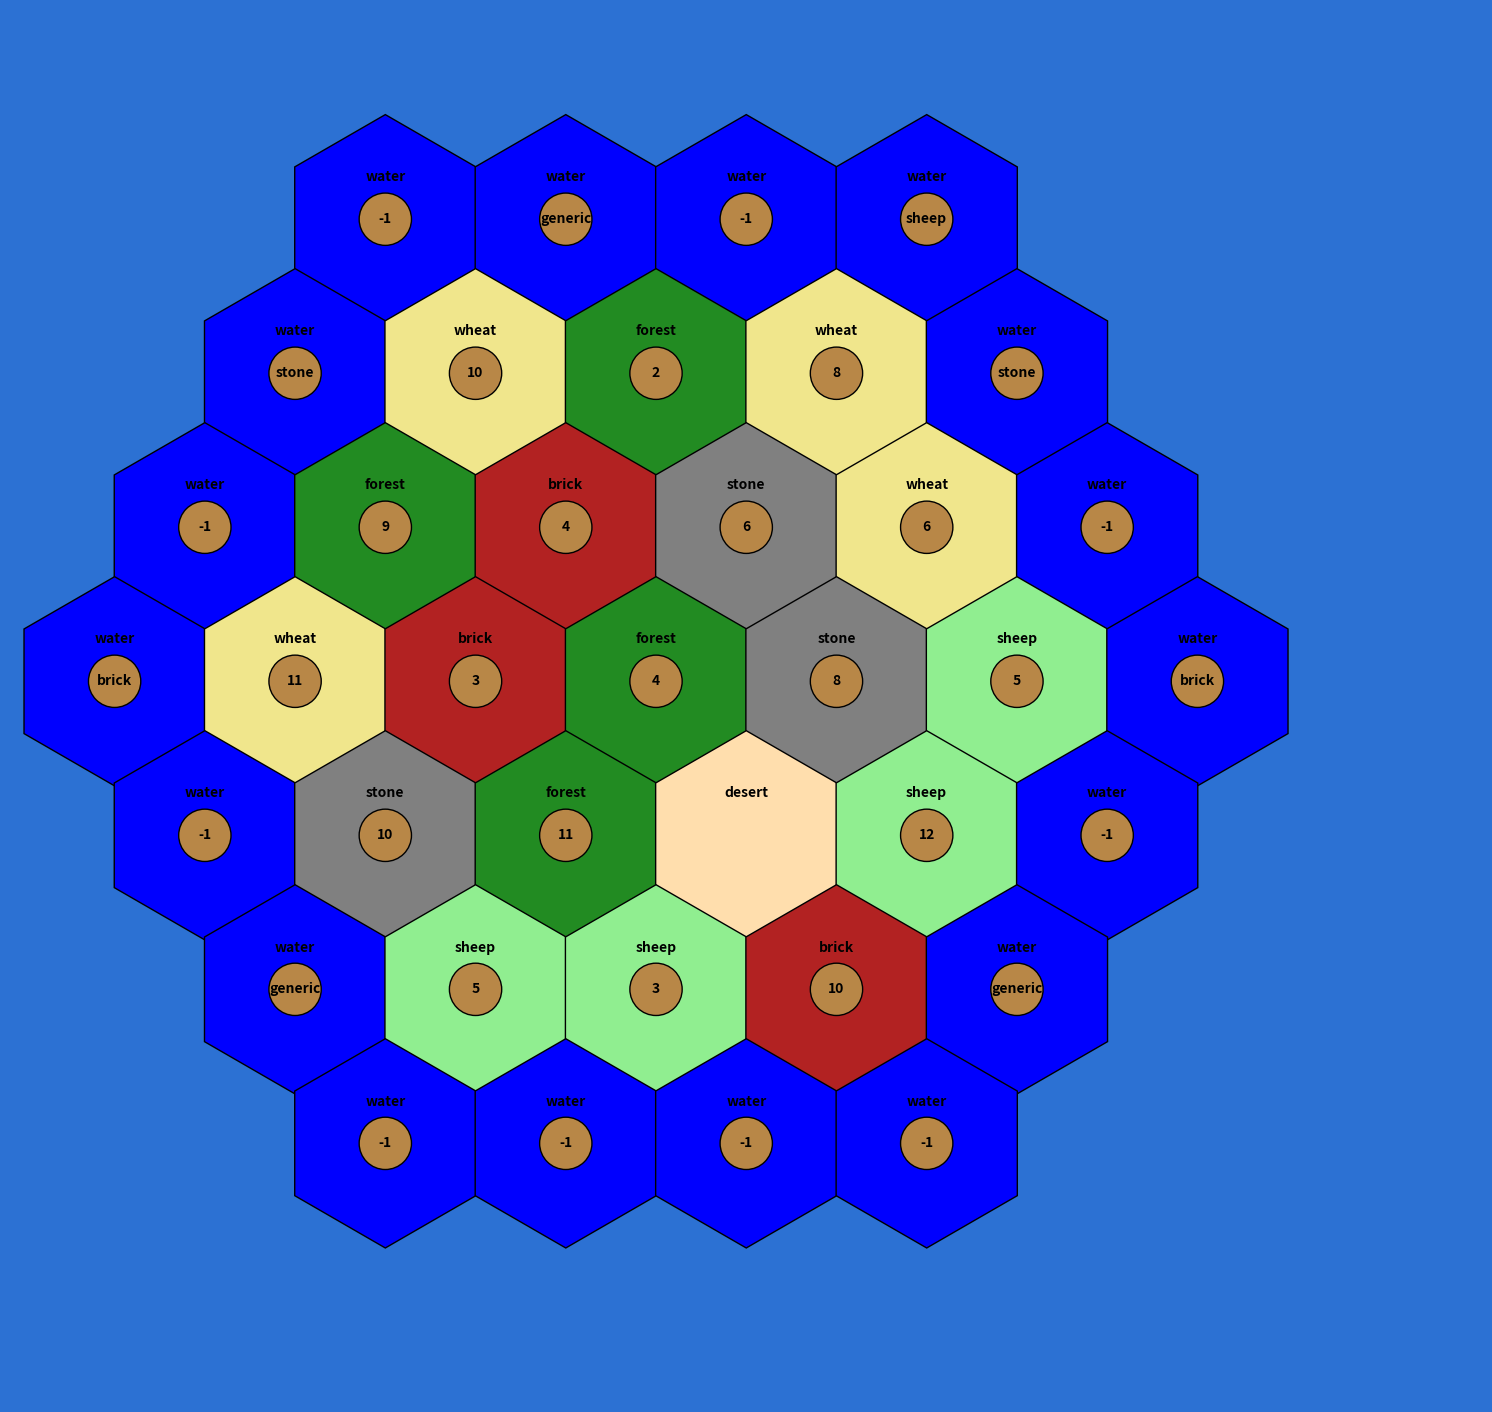

Recreate this plot in Python.
import random
import matplotlib.patches as patches
import matplotlib.pyplot as plt
import math

resource_tiles_base_game = {'sheep': 4,
                            'wheat': 4,
                            'forest': 4,
                            'stone': 3,
                            'brick': 3,
                            'desert': 1}

resource_tiles_expansion = {'sheep': 6,
                            'wheat': 6,
                            'forest': 6,
                            'stone': 5,
                            'brick': 5,
                            'desert': 2}
number_tiles_base_game = {'2':1,
                          '3':2,
                          '4':2,
                          '5':2,
                          '6':2,
                          '8':2,
                          '9':2,
                          '10':2,
                          '11':2,
                          '12':1}
number_tiles_expansion = {'2':2,
                         '3':3,
                         '4':3,
                         '5':3,
                         '6':3,
                         '8':3,
                         '9':3,
                         '10':3,
                         '11':3,
                         '12':2}

def generateRandomBoard(board_type='base_game'):
    if board_type == 'base_game':
        resource_tiles = resource_tiles_base_game
        number_tiles = number_tiles_base_game
    else:
        resource_tiles = resource_tiles_expansion
        number_tiles = number_tiles_expansion


    tiles = []
    for k,v in resource_tiles.items():
        for i in range(v):
            tiles.append(k)
    random.shuffle(tiles)

    numbers = []
    for k,v in number_tiles.items():
        for i in range(v):
            numbers.append(k)
    random.shuffle(numbers)


    tiles_left = len(tiles)
    numbers_left = len(numbers)
    row_size = 3

    direction = 'growing'
    board = []
    while tiles_left > 0:
        temp = []
        for i in range(row_size):

            if tiles[tiles_left - 1] != 'desert':
                num = numbers[numbers_left - 1]
            else:
                num = '0'

            temp.append([tiles[tiles_left - 1], str(num)])
            numbers_left -= 1
            tiles_left -= 1
        if tiles_left < len(tiles) // 2:
            direction = 'shrinking'
        if direction == 'growing':
            row_size += 1
        else:
            row_size -= 1

        board.append(temp)

    return board

def add_water(board):
    harbors = {'sheep':1,
               'wheat':1,
               'stone':1,
               'brick':1,
               'wood':1,
               'generic':4}
    harborList = []
    for k, v in harbors.items():
        for i in range(v):
            harborList.append(k)
    random.shuffle(harborList)

    harborList.insert(0, '-1')

    water_tiles = [-1] * (len(board) * 2 + 8)
    for i in range(len(water_tiles)):
        if (i % 2) == 1:
            water_tiles[i] = harborList.pop()
    print(water_tiles)

    for row in range(len(board)):
        t = water_tiles.pop()

        board[row].insert(0, ['water',t])
        board[row].insert(len(board[row]), ['water',t])

    temp = []
    for i in range(len(board[0]) - 1):
        temp.append(['water',water_tiles.pop()])
    board.insert(0, temp)
    board.insert(len(board), [['water', water_tiles.pop()]] * (len(board[len(board) - 1]) - 1))

    rowStart = random.randint(1, len(board) - 1)

    while rowStart > 1:
        print(rowStart)
        rowStart -= 1

    return board

board = add_water(generateRandomBoard('base_game'))

def draw_board(board):

    fig, ax = plt.subplots(figsize=(19, 19))
    fig.set_facecolor('#2C71D3')

    hex_radius = 1
    dx = 3/2 * hex_radius * 1.15
    dy = math.sqrt(3) * hex_radius * .85

    colors = {
        'sheep': 'lightgreen',
        'wheat': 'khaki',
        'forest': 'forestgreen',
        'stone': 'gray',
        'brick': 'firebrick',
        'desert': 'navajowhite',
        'water': 'blue'
    }

    max_row_len = max(len(row) for row in board)

    for r, row in enumerate(board):
        row_len = len(row)
        offset = (max_row_len - row_len) * dx / 2  # Center this row

        for c, tile in enumerate(row):

            x = c * dx + offset
            y = -r * dy
            hex = patches.RegularPolygon((x, y), numVertices=6, radius=hex_radius,
                                         orientation=math.radians(0),
                                         facecolor=colors.get(tile[0], 'white'),
                                         edgecolor='black')
            ax.add_patch(hex)
            ax.text(x, y+.4, tile[0], ha='center', va='center', fontsize=10, weight='bold')
            if tile[1] != '0':
                ax.text(x,y, tile[1], ha='center', va='center', fontsize=10, weight='bold')
                num = patches.Circle((x, y), radius=hex_radius-.75,
                                      facecolor='#B88747',
                                      edgecolor='black')
                ax.add_patch(num)

    ax.set_xlim(-1, max_row_len * dx + 1)
    ax.set_ylim(-len(board)*dy - 1, 2)
    ax.set_aspect('equal')

    plt.axis('off')
    plt.show()

draw_board(board)

